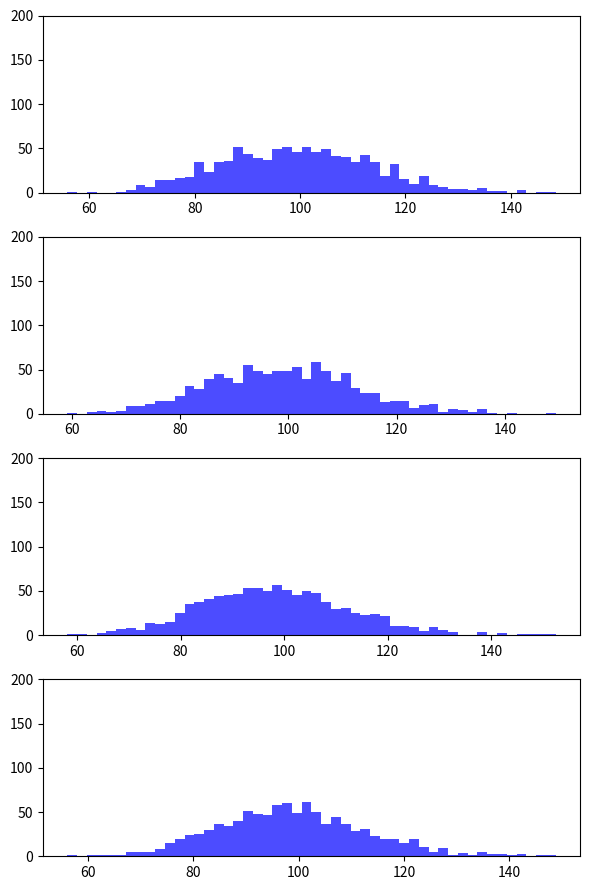

This chart was generated by the following Python code:
import numpy as np
import matplotlib.pyplot as plt
import scipy.stats as stats


def standardize(data, mean=None, std=None):
    if mean is None:
        mean = np.mean(data)
    if std is None:
        std = np.std(data)
    return (data - mean) / std


def chi2(data):
    _sum = 0
    for d in data:
        _sum += (d ** 2)
    return _sum


def case1(base_data, size, n_samples, mu, sigma):
    chi2s = []
    for i in range(n_samples):
        data = np.random.choice(base_data, size=size)
        print(data)
        data = standardize(data, mu, sigma)  # 既知の母平均と母標準偏差を使って標準化
        print(data)
        chi2_value = chi2(data)
        chi2s.append(chi2_value)
        print(chi2_value)
    return chi2s


def case2(base_data, size, n_samples, sigma):
    chi2s = []
    for i in range(n_samples):
        data = np.random.choice(base_data, size=size)
        data = standardize(data, std=sigma)  # 母平均を使わずに標準化
        chi2_value = chi2(data)
        chi2s.append(chi2_value)
    return chi2s


def case3(base_data, size, n_samples, sigma):
    chi2s = []
    for i in range(n_samples):
        dof = size - 1

        data = np.random.choice(base_data, size=size)
        chi2_value = (dof * np.var(data, ddof=1)) / (sigma ** 2)
        chi2s.append(chi2_value)
    return chi2s


def case4(base_data, size, n_samples, sigma):
    chi2s = []
    for i in range(n_samples):
        data = np.random.choice(base_data, size=size)
        chi2_value = size * np.var(data) / (sigma ** 2)
        chi2s.append(chi2_value)
    return chi2s


def plot(histgram, ax):
    ax.hist(histgram, bins=50, color='blue', alpha=0.7)
    ax.set_ylim(0, 200)


if __name__ == '__main__':
    np.random.seed(0)

    mu = 0
    sigma = 10
    base_data = np.random.normal(mu, sigma, 90000)
    size = 100
    n_samples = 1000
    fig = plt.figure(figsize=(6, 9))

    # 母平均が既知の場合
    chi2s = case1(
        base_data,
        size=size,
        n_samples=n_samples,
        mu=mu,
        sigma=sigma,
    )

    # histgram
    ax = fig.add_subplot(411)
    plot(chi2s, ax)

    # 母平均が未知の場合
    # 自由度がn-1のカイ二乗分布に従う
    chi2s = case2(
        base_data,
        size=size,
        n_samples=n_samples,
        sigma=sigma,
    )

    # histgram
    ax = fig.add_subplot(412)
    plot(chi2s, ax)

    # 不偏分散を使った場合
    chi2s = case3(
        base_data,
        size=size,
        n_samples=n_samples,
        sigma=sigma,
    )
    # histgram
    ax = fig.add_subplot(413)
    plot(chi2s, ax)

    # 標本分散を使った場合
    chi2s = case4(
        base_data,
        size=size,
        n_samples=n_samples,
        sigma=sigma,
    )

    # histgram
    ax = fig.add_subplot(414)
    plot(chi2s, ax)
    plt.tight_layout()
    fig.savefig('hist.png')

    # 区間推定してみる
    alpha = 0.05
    dof = size - 1
    lower = stats.chi2.ppf(alpha / 2, dof)
    upper = stats.chi2.ppf(1 - alpha / 2, dof)
    lower = (dof * np.var(base_data, ddof=1)) / lower
    upper = (dof * np.var(base_data, ddof=1)) / upper

    # standard deviation
    lower = np.sqrt(lower)
    upper = np.sqrt(upper)
    print(upper, lower)
